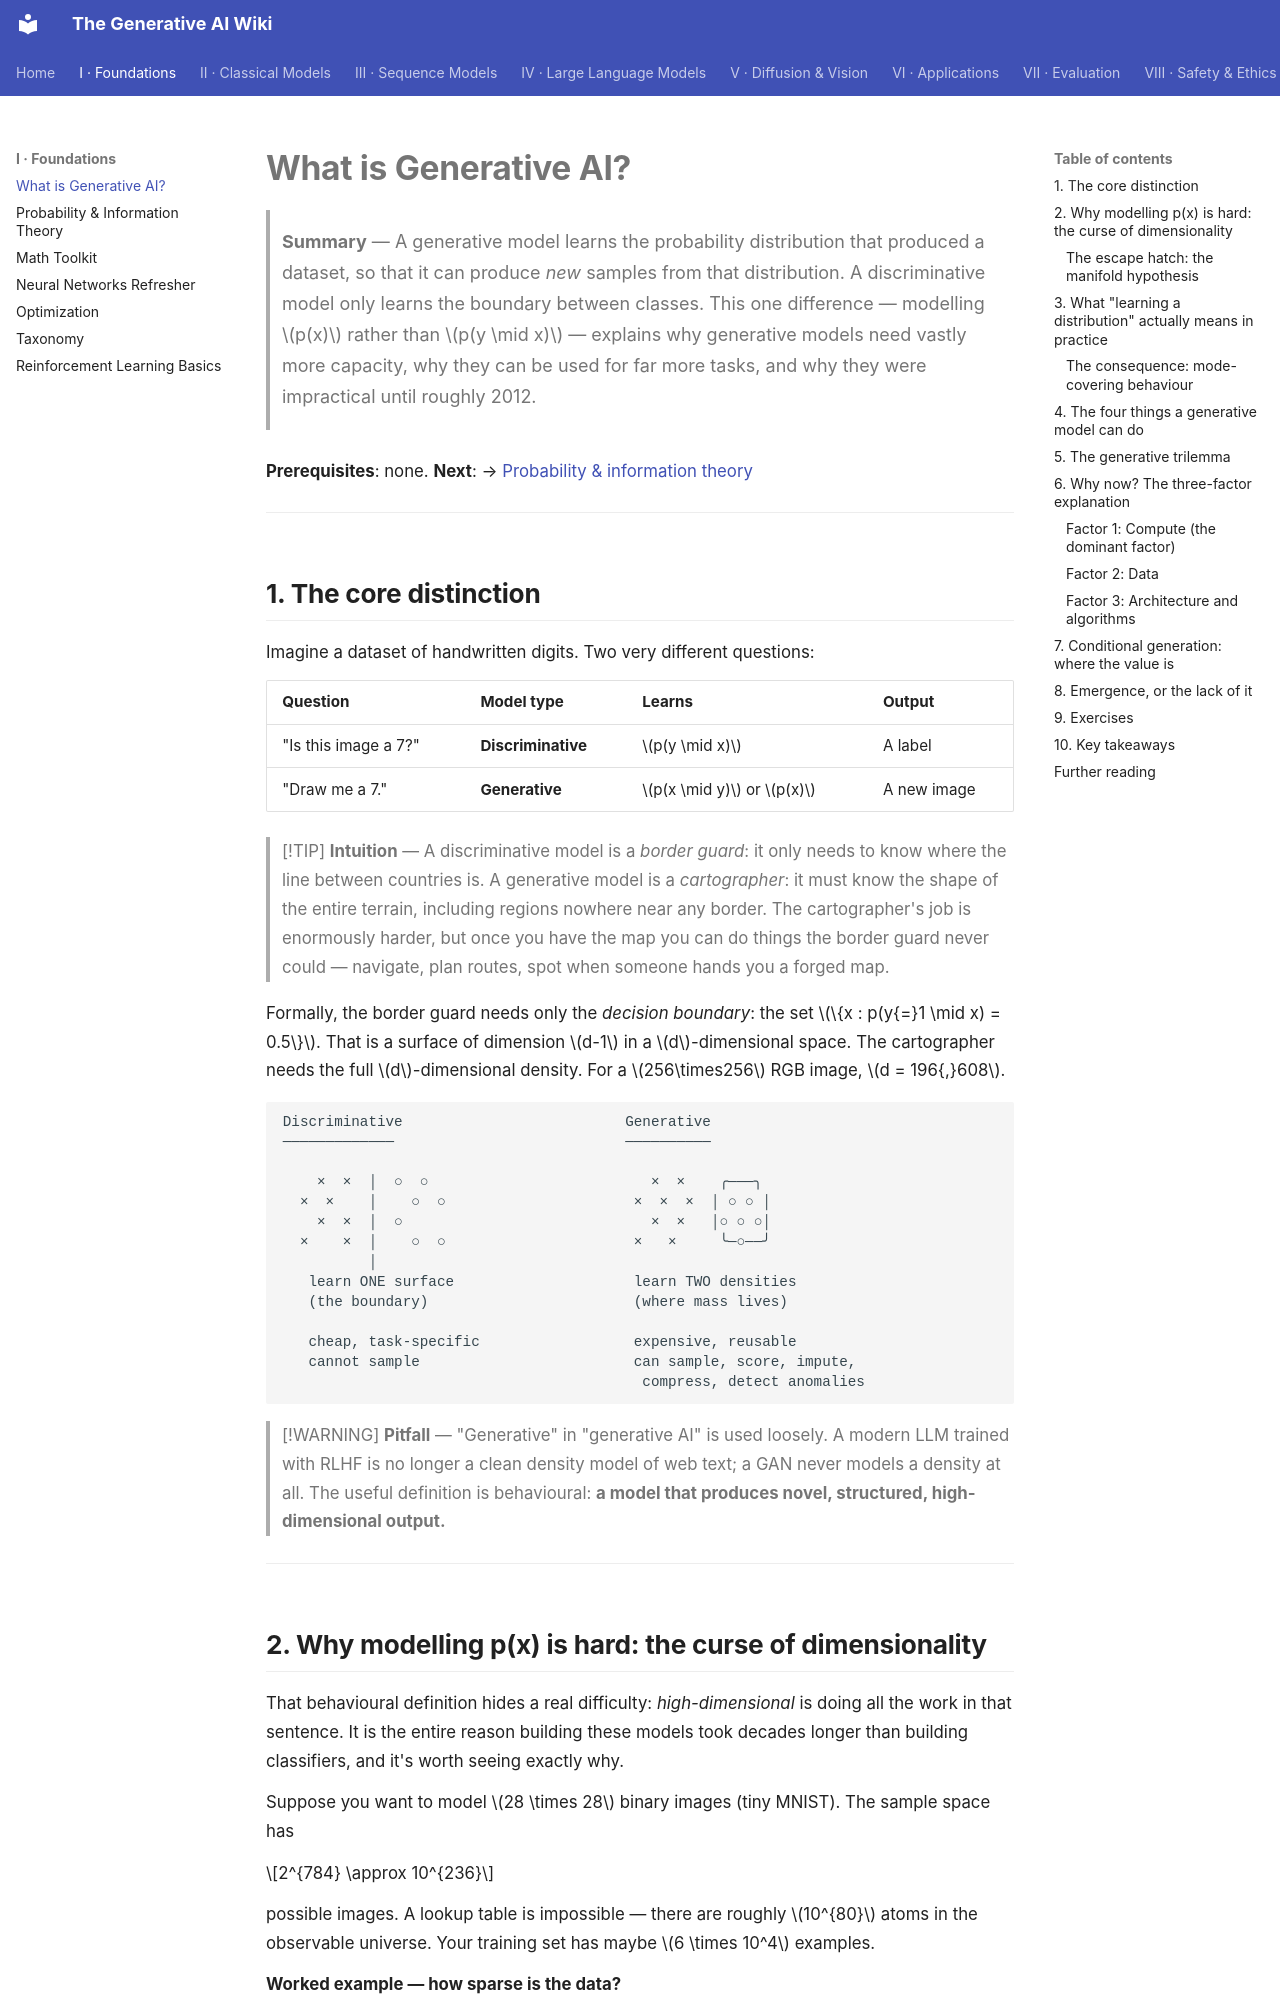

repository: Kirito-Excalibur/GenerativeAIDocs · page: 01-foundations/01-what-is-generative-ai/index.html · generator: mkdocs

# What is Generative AI?

> **Summary** — A generative model learns the probability distribution that produced a dataset, so
> that it can produce *new* samples from that distribution. A discriminative model only learns the
> boundary between classes. This one difference — modelling $p(x)$ rather than $p(y \mid x)$ —
> explains why generative models need vastly more capacity, why they can be used for far more
> tasks, and why they were impractical until roughly 2012.

**Prerequisites**: none. **Next**: → [Probability & information theory](02-probability-and-information-theory.md)

---

## 1. The core distinction

Imagine a dataset of handwritten digits. Two very different questions:

| Question | Model type | Learns | Output |
|---|---|---|---|
| "Is this image a 7?" | **Discriminative** | $p(y \mid x)$ | A label |
| "Draw me a 7." | **Generative** | $p(x \mid y)$ or $p(x)$ | A new image |

> [!TIP]
> **Intuition** — A discriminative model is a *border guard*: it only needs to know where the line
> between countries is. A generative model is a *cartographer*: it must know the shape of the entire
> terrain, including regions nowhere near any border. The cartographer's job is enormously harder,
> but once you have the map you can do things the border guard never could — navigate, plan routes,
> spot when someone hands you a forged map.

Formally, the border guard needs only the *decision boundary*: the set $\{x : p(y{=}1 \mid x) = 0.5\}$.
That is a surface of dimension $d-1$ in a $d$-dimensional space. The cartographer needs the full
$d$-dimensional density. For a $256\times256$ RGB image, $d = 196{,}608$.

```
Discriminative                          Generative
─────────────                           ──────────

    ×  ×  │  ○  ○                          ×  ×    ╭───╮
  ×  ×    │    ○  ○                      ×  ×  ×  │ ○ ○ │
    ×  ×  │  ○                             ×  ×   │○ ○ ○│
  ×    ×  │    ○  ○                      ×   ×     ╰─○──╯
          │
   learn ONE surface                     learn TWO densities
   (the boundary)                        (where mass lives)

   cheap, task-specific                  expensive, reusable
   cannot sample                         can sample, score, impute,
                                          compress, detect anomalies
```

> [!WARNING]
> **Pitfall** — "Generative" in "generative AI" is used loosely. A modern LLM trained with RLHF is
> no longer a clean density model of web text; a GAN never models a density at all. The useful
> definition is behavioural: **a model that produces novel, structured, high-dimensional output.**

---
